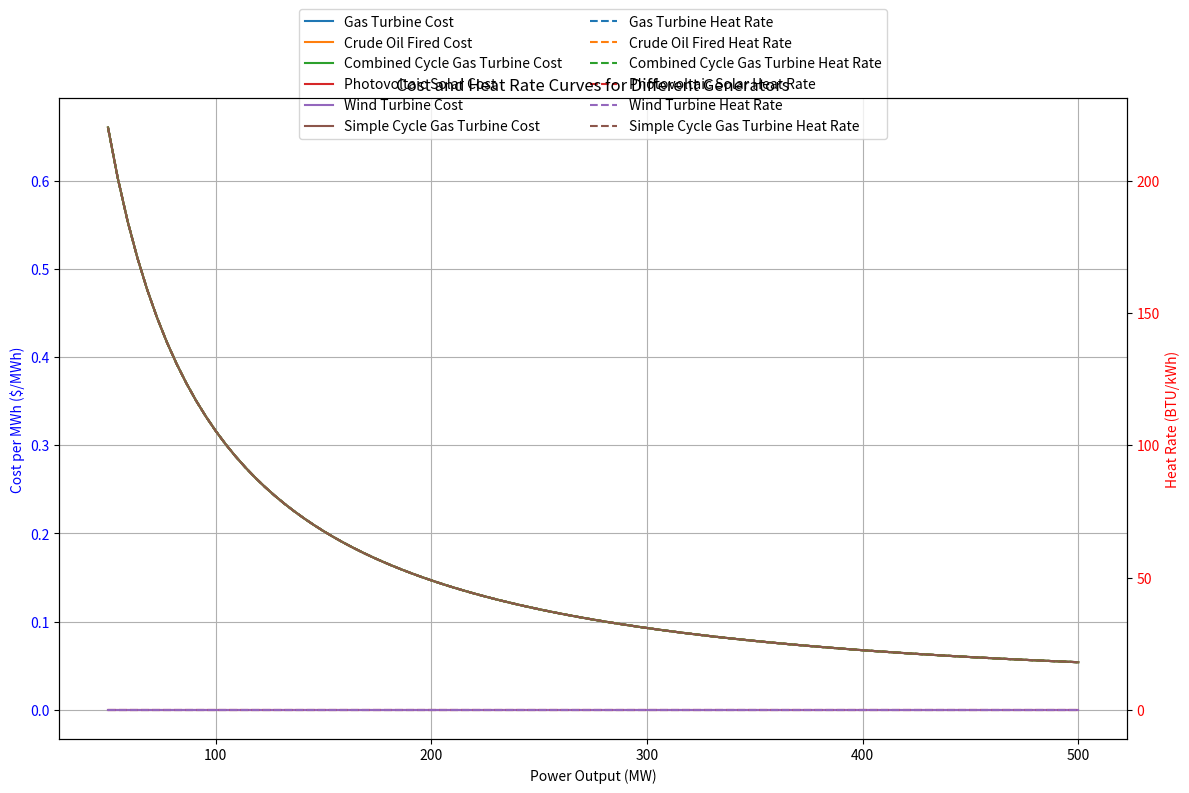

Recreate this plot in Python.
import json
import numpy as np
import matplotlib.pyplot as plt

# JSON data as before
json_data = '''
[
  {
    "name": "Gas Turbine",
    "coefficients": {"a": 12.22, "b": -11166.7, "c": 11527780},
    "fuel_cost_per_btu": 0.000003
  },
  {
    "name": "Crude Oil Fired",
    "coefficients": {"a": 12.22, "b": -11166.7, "c": 11527780},
    "fuel_cost_per_btu": 0.000003
  },
  {
    "name": "Combined Cycle Gas Turbine",
    "coefficients": {"a": 12.22, "b": -11166.7, "c": 11527780},
    "fuel_cost_per_btu": 0.000003
  },
  {
    "name": "Photovoltaic Solar",
    "coefficients": null,
    "fuel_cost_per_btu": 0
  },
  {
    "name": "Wind Turbine",
    "coefficients": null,
    "fuel_cost_per_btu": 0
  },
  {
    "name": "Simple Cycle Gas Turbine",
    "coefficients": {"a": 12.22, "b": -11166.7, "c": 11527780},
    "fuel_cost_per_btu": 0.000003
  }
]
'''

# Load JSON data
generators = json.loads(json_data)

# Power output range (in MW)
P = np.linspace(50, 500, 100)

# Initialize plot
fig, ax1 = plt.subplots(figsize=(12, 8))

# Define colors for consistency
colors = plt.cm.tab10.colors  # Use built-in colormap

# Create secondary y-axis outside the loop
ax2 = ax1.twinx()

for idx, gen in enumerate(generators):
    name = gen['name']
    coeffs = gen['coefficients']
    fuel_cost_per_btu = gen['fuel_cost_per_btu']
    
    if coeffs is not None and fuel_cost_per_btu > 0:
        a = coeffs['a']
        b = coeffs['b']
        c = coeffs['c']
        
        # Calculate Heat Input H(P) in BTU/hr
        H = a * P**2 + b * P + c  # BTU/hr
        
        # Calculate Heat Rate in BTU per kWh
        energy_output_kwh = P * 1000  # kW (since energy over one hour, kWh)
        heat_rate_btu_per_kwh = H / energy_output_kwh  # BTU/kWh
        
        # Calculate Running Cost C(P) in $
        C = H * fuel_cost_per_btu  # $
        
        # Calculate Cost per MWh
        cost_per_mwh = C / P  # $/MWh
        
        # Plot Cost per MWh on primary y-axis
        ax1.plot(P, cost_per_mwh, label=f"{name} Cost", color=colors[idx % len(colors)], linestyle='-')
        
        # Plot Heat Rate on secondary y-axis
        ax2.plot(P, heat_rate_btu_per_kwh, label=f"{name} Heat Rate", color=colors[idx % len(colors)], linestyle='--')
        
    else:
        # For generators without fuel costs (e.g., Solar, Wind)
        # Set cost and heat rate to zero for plotting purposes
        cost_per_mwh = np.zeros_like(P)
        heat_rate_btu_per_kwh = np.zeros_like(P)
        
        # Plot Cost per MWh on primary y-axis
        ax1.plot(P, cost_per_mwh, label=f"{name} Cost", color=colors[idx % len(colors)], linestyle='-')
        
        # Plot Heat Rate on secondary y-axis (will be zero)
        ax2.plot(P, heat_rate_btu_per_kwh, label=f"{name} Heat Rate", color=colors[idx % len(colors)], linestyle='--')

# Customize primary y-axis (Cost per MWh)
ax1.set_xlabel('Power Output (MW)')
ax1.set_ylabel('Cost per MWh ($/MWh)', color='blue')
ax1.tick_params(axis='y', labelcolor='blue')

# Customize secondary y-axis (Heat Rate)
ax2.set_ylabel('Heat Rate (BTU/kWh)', color='red')
ax2.tick_params(axis='y', labelcolor='red')

# Combine legends from both axes
lines1, labels1 = ax1.get_legend_handles_labels()
lines2, labels2 = ax2.get_legend_handles_labels()
ax1.legend(lines1 + lines2, labels1 + labels2, loc='upper center', bbox_to_anchor=(0.5, 1.15), ncol=2)

# Add grid
ax1.grid(True)

# Set plot title
plt.title('Cost and Heat Rate Curves for Different Generators')

# Show plot
plt.tight_layout()
plt.show()
